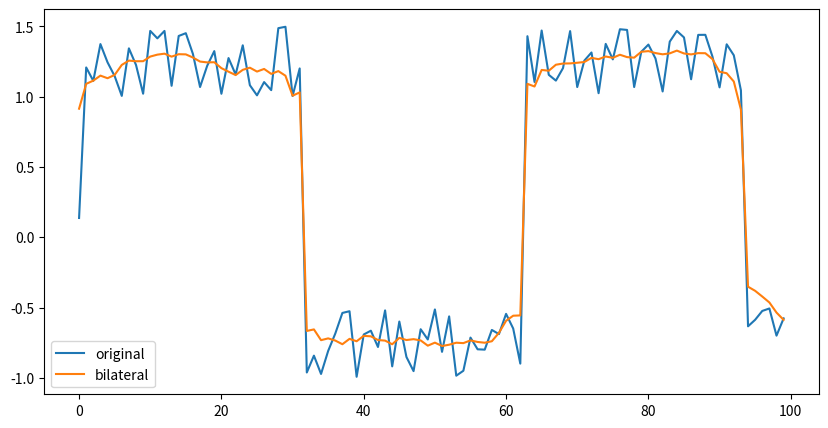

Generate this figure with matplotlib:
# -*- coding: utf-8 -*-
import math
import numpy as np
import matplotlib.pyplot as plt

def denoise(sample, H=3, dn1=1., dn2=1.):
    def get_denoise_value(idx):
        start_idx, end_idx = get_neighbor_idx(len(sample), idx, H)
        idxs = np.arange(start_idx, end_idx)
        weight_sample = sample[idxs]

        weights = np.array(list(map(lambda j: bilateral_filter(j, idx, sample[j], sample[idx], dn1, dn2), idxs)))
        return np.sum(weight_sample * weights)/np.sum(weights)

    idx_list = np.arange(len(sample))
    denoise_sample = np.array(list(map(get_denoise_value, idx_list)))
    return denoise_sample

def get_neighbor_idx(total_len, target_idx, H=3):
    '''
    Let i = target_idx.
    Then, return i-H, ..., i, ..., i+H, (i+H+1)
    '''
    return [np.max([0, target_idx-H]), np.min([total_len, target_idx+H+1])]

def bilateral_filter(j, t, y_j, y_t, delta1=1.0, delta2=1.0):
    idx1 = -1.0 * (math.fabs(j-t) **2.0)/(2.0*delta1**2)
    idx2 = -1.0 * (math.fabs(y_j-y_t) **2.0)/(2.0*delta2**2)
    weight = (math.exp(idx1)*math.exp(idx2))
    return weight


if __name__ == "__main__":
    def gen_wave():
        N = 100
        t = np.linspace(0,10,N)
        y = np.sign(np.sin(t))
        y += np.random.random((N))*0.5
        return y
    ts = gen_wave()
    
    # plt.figure(figsize=(10,5))
    # plt.plot(ts, label='original')
    
    # def bilateral_filter(j, t, y_j, y_t, delta1=1.0, delta2=1.0):
    #     idx1 = -1.0 * (math.fabs(j-t) **2.0)/(2.0*delta1**2)
    #     idx2 = 0  												# gaussian filter
    #     weight = (math.exp(idx1)*math.exp(idx2))
    #     return weight
    
    # ts1 = denoise(ts, H=5, dn1=10, dn2=1)
    # plt.plot(ts1, label='gaussian')
    

    plt.figure(figsize=(10,5))
    plt.plot(ts, label='original')    
    ts1 = denoise(ts, H=5, dn1=10, dn2=1)
    plt.plot(ts1, label='bilateral')
    plt.legend()
    plt.show()